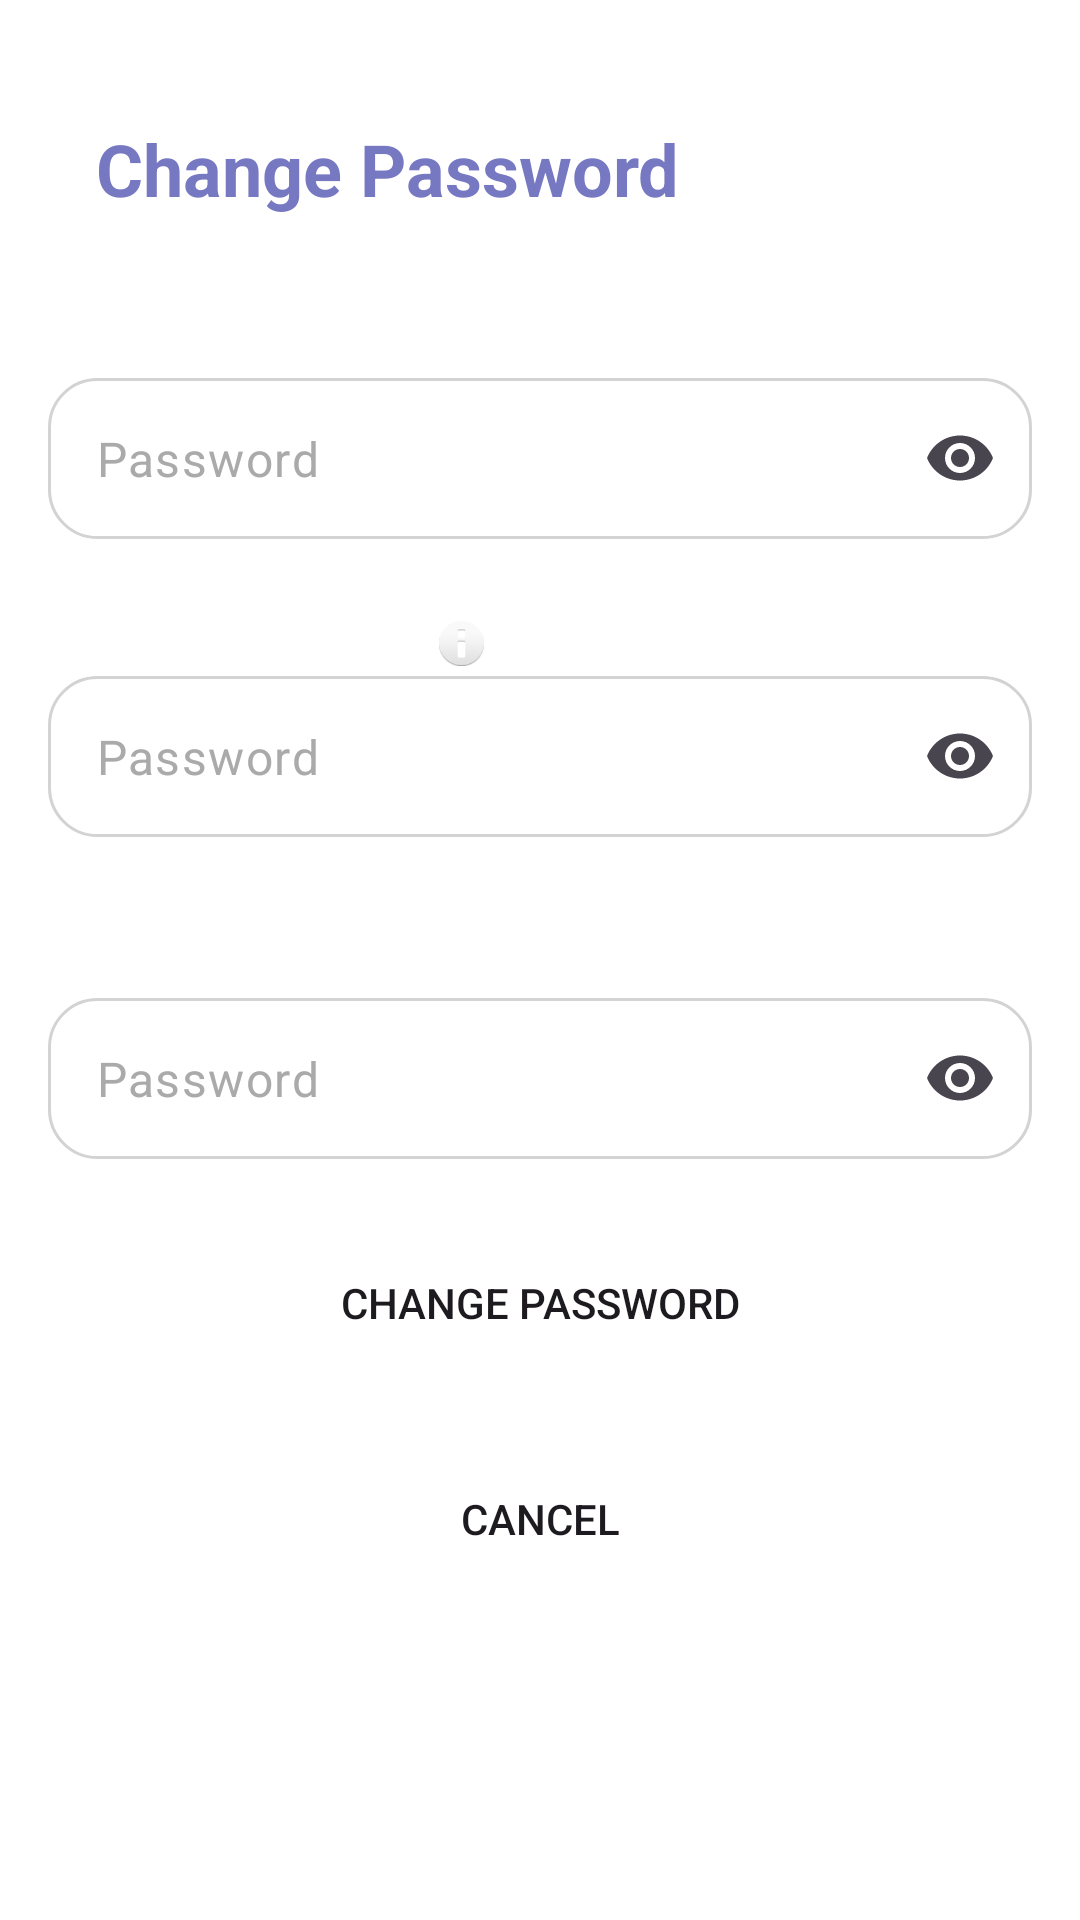

Layout XML and referenced resources for this Android screen:
<!-- AndroidManifest.xml: application theme Theme.RecipeOrganizer -->
<!-- res/layout/activity_change_password.xml -->
<?xml version="1.0" encoding="utf-8"?>
<ScrollView xmlns:android="http://schemas.android.com/apk/res/android"
    android:layout_width="match_parent"
    android:layout_height="match_parent"
    xmlns:app="http://schemas.android.com/apk/res-auto"
    android:fillViewport="true">

    <LinearLayout
        android:layout_width="match_parent"
        android:layout_height="wrap_content"
        android:orientation="vertical"
        android:padding="16dp">

        
        <TextView
            android:id="@+id/headerTextView"
            android:layout_width="wrap_content"
            android:layout_height="wrap_content"
            android:text="@string/change_pw_header"
            android:textSize="24sp"
            android:textStyle="bold"
            android:textColor="@color/colorPrimary"
            android:layout_marginTop="24dp"
            android:layout_marginStart="16dp" />


        
        <TextView
            android:id="@+id/label_current_password"
            android:layout_width="wrap_content"
            android:layout_height="wrap_content"
            android:text="@string/current_password_label"
            android:textSize="16sp"
            android:textColor="@color/white"
            android:layout_marginTop="32dp"
            android:layout_marginStart="16dp"/>

        
        <com.google.android.material.textfield.TextInputLayout
            android:layout_width="match_parent"
            android:layout_height="wrap_content"
            android:hint="@string/password"
            app:endIconMode="password_toggle"
            android:background="@drawable/rounded_edit_text"
            app:boxBackgroundMode="none"
            app:hintEnabled="false">

            <EditText
                android:id="@+id/et_current_password"
                android:hint="@string/password_hint"
                android:layout_width="match_parent"
                android:layout_height="wrap_content"
                android:inputType="textPassword"
                android:padding="16dp"
                android:textColorHint="@android:color/darker_gray"
                android:textColor="@android:color/darker_gray"/>
        </com.google.android.material.textfield.TextInputLayout>


        
        <LinearLayout
            android:layout_width="wrap_content"
            android:layout_height="wrap_content"
            android:orientation="horizontal"
            android:layout_marginTop="24dp"
            android:gravity="center_vertical">

            <TextView
                android:id="@+id/label_new_password"
                android:layout_width="wrap_content"
                android:layout_height="wrap_content"
                android:text="@string/new_password_label"
                android:textSize="16sp"
                android:textColor="@color/white"
                android:layout_marginStart="16dp"
                />

            <ImageView
                android:id="@+id/passwordInfoIcon"
                android:layout_width="15dp"
                android:layout_height="15dp"
                android:src="@android:drawable/ic_dialog_info"
                android:layout_marginStart="8dp"
                android:contentDescription="@string/password_info" />
        </LinearLayout>


        
        <com.google.android.material.textfield.TextInputLayout
            android:layout_width="match_parent"
            android:layout_height="wrap_content"
            android:hint="@string/password"
            app:endIconMode="password_toggle"
            android:background="@drawable/rounded_edit_text"
            app:boxBackgroundMode="none"
            app:hintEnabled="false">

            <EditText
                android:id="@+id/et_new_password"
                android:hint="@string/password_hint"
                android:layout_width="match_parent"
                android:layout_height="wrap_content"
                android:inputType="textPassword"
                android:padding="16dp"
                android:textColorHint="@android:color/darker_gray"
                android:textColor="@android:color/darker_gray"/>
        </com.google.android.material.textfield.TextInputLayout>


        
        <TextView
            android:id="@+id/label_confirm_password"
            android:layout_width="wrap_content"
            android:layout_height="wrap_content"
            android:text="@string/confirm_new_password_label"
            android:textSize="16sp"
            android:textColor="@color/white"
            android:layout_marginTop="32dp"
            android:layout_marginStart="16dp"/>

        
        <com.google.android.material.textfield.TextInputLayout
            android:layout_width="match_parent"
            android:layout_height="wrap_content"
            android:hint="@string/password"
            app:endIconMode="password_toggle"
            android:background="@drawable/rounded_edit_text"
            app:boxBackgroundMode="none"
            app:hintEnabled="false">

            <EditText
                android:id="@+id/et_confirm_password"
                android:hint="@string/password_hint"
                android:layout_width="match_parent"
                android:layout_height="wrap_content"
                android:inputType="textPassword"
                android:padding="16dp"
                android:textColorHint="@android:color/darker_gray"
                android:textColor="@android:color/darker_gray"/>
        </com.google.android.material.textfield.TextInputLayout>


        
        <Button
            android:id="@+id/btn_change_password"
            android:layout_width="match_parent"
            android:layout_height="wrap_content"
            android:text="@string/change_password_button"
            android:layout_marginTop="24dp"
            android:background="@drawable/rounded_button"/>


        
        <Button
            android:id="@+id/cancel_button"
            android:layout_width="match_parent"
            android:layout_height="wrap_content"
            android:text="@string/cancel_button"
            android:layout_marginTop="24dp"
            android:background="@drawable/rounded_button"/>

    </LinearLayout>

</ScrollView>
<!-- resources referenced by this layout -->
<resources>
  <color name="colorPrimary">#7778C2</color>
  <color name="white">#FFFFFFFF</color>
  <!-- drawable rounded_edit_text (drawable) -->
  <?xml version="1.0" encoding="utf-8"?>
  <shape xmlns:android="http://schemas.android.com/apk/res/android">
      <solid android:color="#FFFFFF"/>
      <corners android:radius="16dp"/>
      <stroke android:width="1dp" android:color="#d3d3d3"/>
  </shape>
  <string name="cancel_button">Cancel</string>
  <string name="change_password_button">Change Password</string>
  <string name="change_pw_header">Change Password</string>
  <string name="confirm_new_password_label">Confirm New Password</string>
  <string name="current_password_label">Current Password</string>
  <string name="new_password_label">New Password</string>
  <string name="password">Password</string>
  <string name="password_hint">Password</string>
  <style name="Theme.RecipeOrganizer" parent="Base.Theme.RecipeOrganizer" />
  <style name="Base.Theme.RecipeOrganizer" parent="Theme.Material3.DayNight.NoActionBar">
          
          
          <item name="android:windowBackground">@color/background_color</item>
      </style>
</resources>
